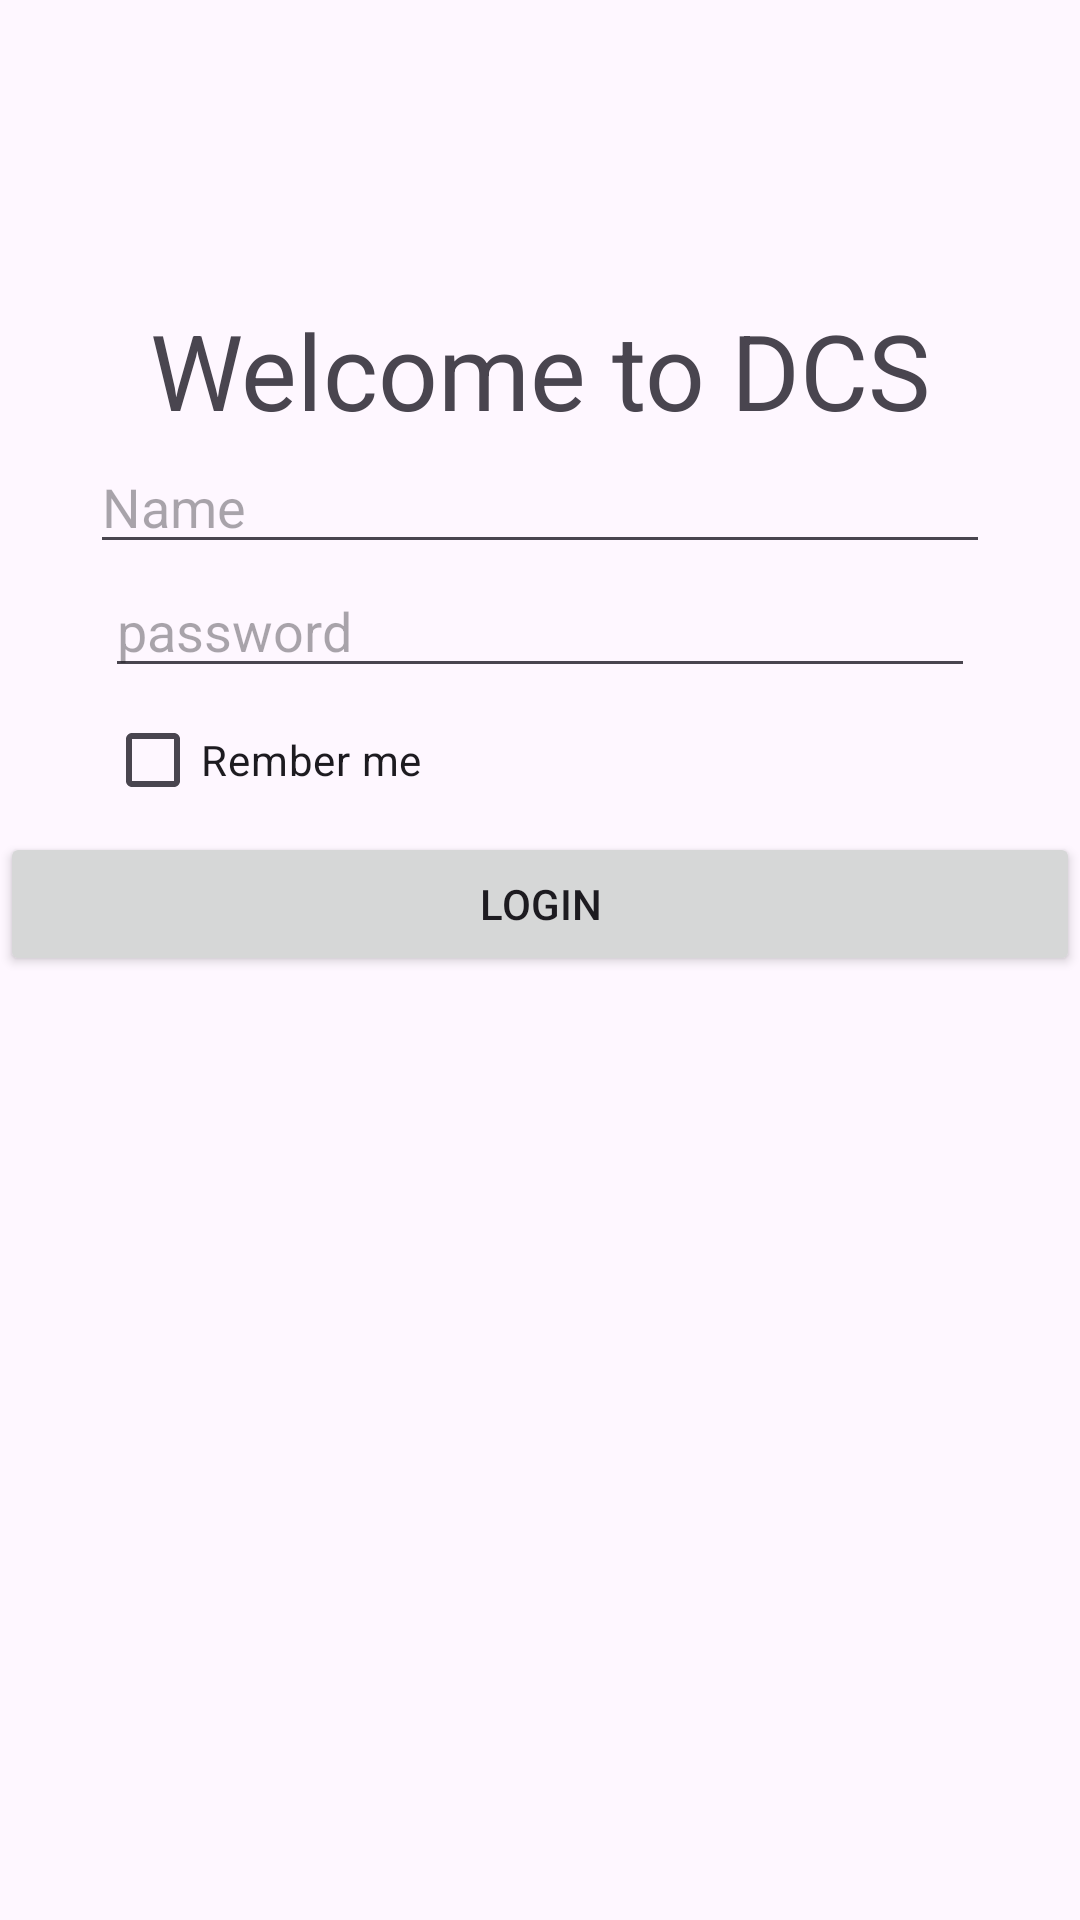

Here is an Android app screen rendered from its layout file. Give the layout XML and the strings, colors and styles it references.
<!-- AndroidManifest.xml: application theme Theme.Crud5 -->
<!-- res/layout/activity_main2.xml -->
<?xml version="1.0" encoding="utf-8"?>
<LinearLayout xmlns:android="http://schemas.android.com/apk/res/android"
    xmlns:app="http://schemas.android.com/apk/res-auto"
    xmlns:tools="http://schemas.android.com/tools"
    android:id="@+id/main"
    android:layout_width="match_parent"
    android:layout_height="match_parent"
    android:orientation="vertical"
    tools:context=".MainActivity2">

    <LinearLayout
        android:layout_width="match_parent"
        android:layout_height="wrap_content"
        android:orientation="horizontal"
        android:layout_marginTop="100dp">

        <TextView
            android:id="@+id/textView2"
            android:gravity="center"
            android:layout_width="wrap_content"
            android:layout_height="wrap_content"
            android:layout_weight="1"
            android:text="Welcome to DCS"
            android:textSize="35sp"/>
    </LinearLayout>

    <LinearLayout
        android:layout_width="match_parent"
        android:layout_height="wrap_content"
        android:orientation="horizontal"
        android:layout_marginHorizontal="30sp">

        <EditText
            android:id="@+id/editusename"
            android:layout_width="wrap_content"
            android:layout_height="wrap_content"
            android:layout_weight="1"
            android:ems="10"
            android:inputType="text"
            android:hint="Name" />
    </LinearLayout><LinearLayout
        android:layout_width="match_parent"
        android:layout_height="wrap_content"
        android:orientation="horizontal"
    android:layout_marginHorizontal="35dp">

        <EditText
            android:id="@+id/editpass"
            android:layout_width="wrap_content"
            android:layout_height="wrap_content"
            android:layout_weight="1"
            android:ems="10"
            android:inputType="text"
            android:hint="password" />
    </LinearLayout>

    <LinearLayout
        android:layout_width="match_parent"
        android:layout_height="wrap_content"
        android:orientation="horizontal"
        android:layout_marginHorizontal="35dp">

        <CheckBox
            android:id="@+id/checkBox1"
            android:layout_width="wrap_content"
            android:layout_height="wrap_content"
            android:layout_weight="1"
            android:text="Rember me" />
    </LinearLayout>

    <LinearLayout
        android:layout_width="match_parent"
        android:layout_height="wrap_content"
        android:orientation="horizontal">

        <Button
            android:id="@+id/button"
            android:layout_width="wrap_content"
            android:layout_height="wrap_content"
            android:layout_weight="1"
            android:text="login"
            android:onClick="onLogin"/>
    </LinearLayout>
</LinearLayout>
<!-- resources referenced by this layout -->
<resources>
  <style name="Theme.Crud5" parent="Base.Theme.Crud5" />
  <style name="Base.Theme.Crud5" parent="Theme.Material3.DayNight.NoActionBar">
          
          
      </style>
</resources>
